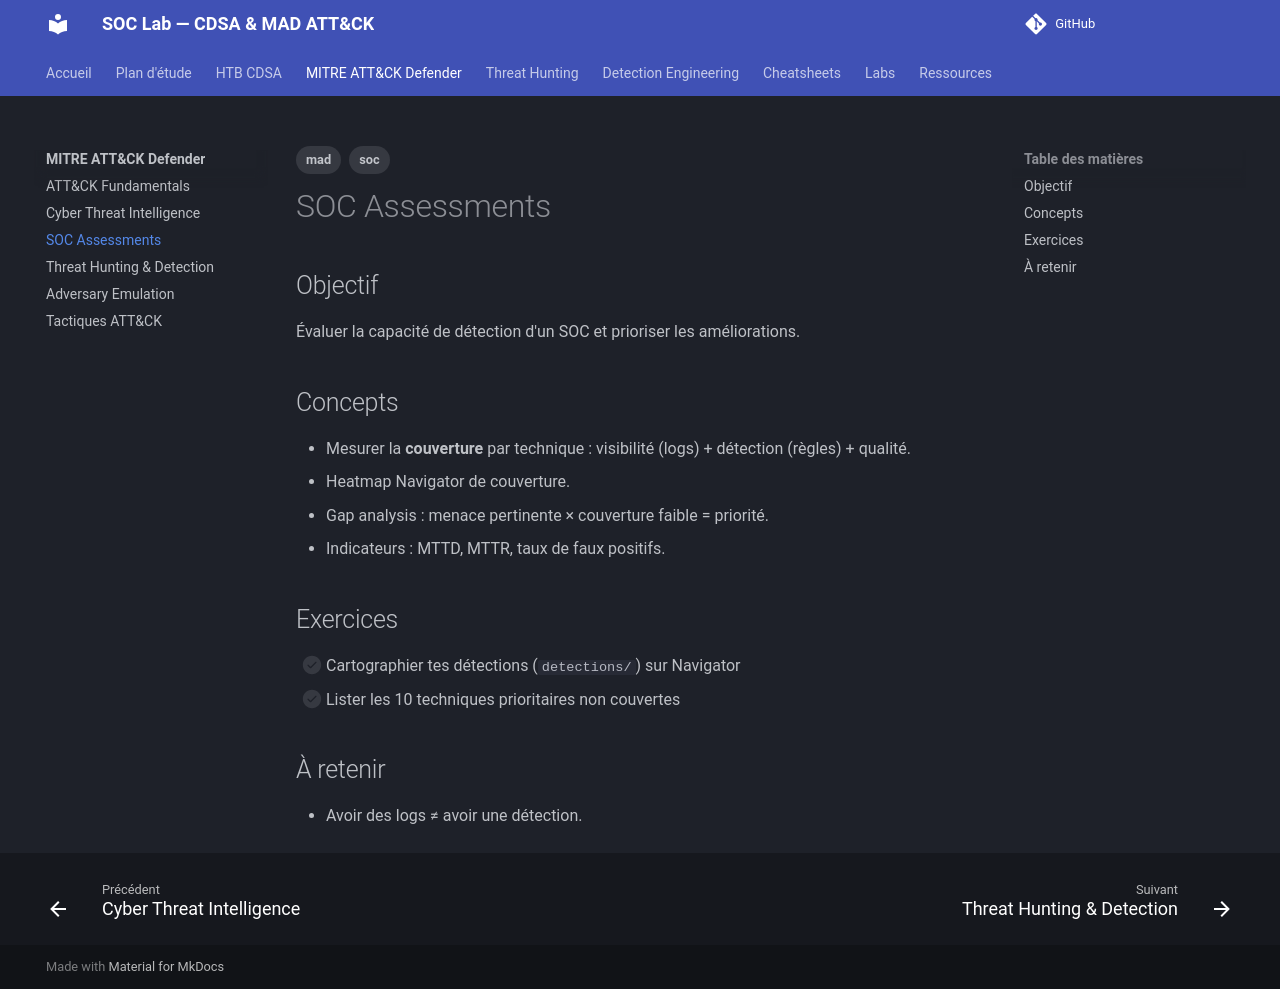

repository: TommyWeemox/HTB_CDSA_TR · page: mad/soc-assessments/index.html · generator: mkdocs

---
tags: [mad, soc]
---

# SOC Assessments

## Objectif

Évaluer la capacité de détection d'un SOC et prioriser les améliorations.

## Concepts

- Mesurer la **couverture** par technique : visibilité (logs) + détection (règles) + qualité.
- Heatmap Navigator de couverture.
- Gap analysis : menace pertinente × couverture faible = priorité.
- Indicateurs : MTTD, MTTR, taux de faux positifs.

## Exercices

- [ ] Cartographier tes détections (`detections/`) sur Navigator
- [ ] Lister les 10 techniques prioritaires non couvertes

## À retenir

- Avoir des logs ≠ avoir une détection.
